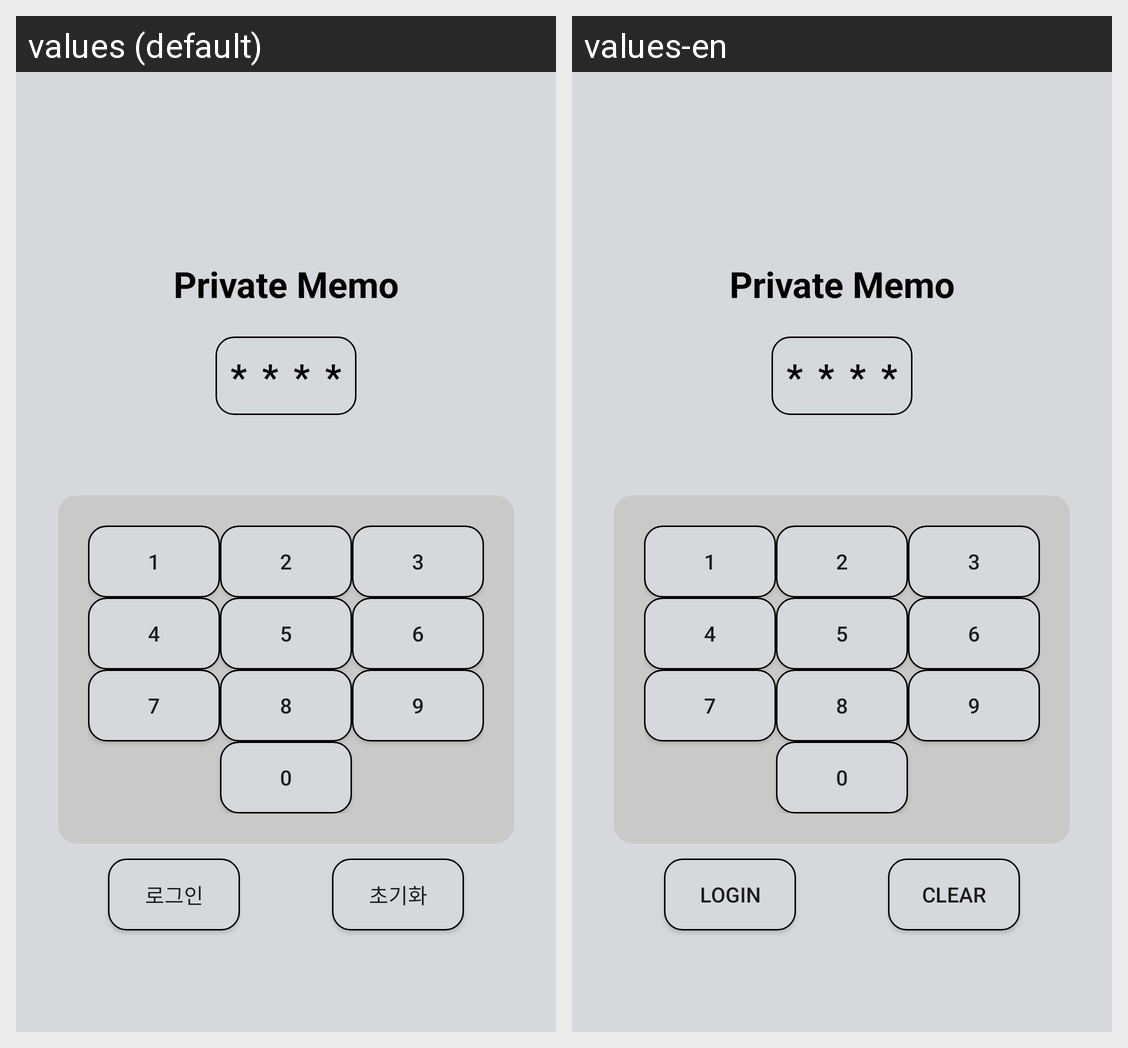

Here is an Android app screen in its default locale and in the app's own translations. Write out the translated-string differences for the strings that appear on this screen.
Android screen res/layout/activity_main.xml rendered under 2 locales, left to right: values (default), values-en. Device: Nexus 5 (rendered at 1080×1920; each locale shown at half size, 540×960, under a caption strip naming it); theme Theme.MyNote.NoActionBar.
Strings drawn on this screen, with the default value and each locale's value (text and hints the layout hard-codes, and strings that could not be matched under every locale, appear in the picture but are not listed):

title
  values: Private Memo
  values-en: Private Memo

default_value
  values: *
  values-en: *

login
  values: 로그인
  values-en: Login

reset
  values: 초기화
  values-en: Clear
